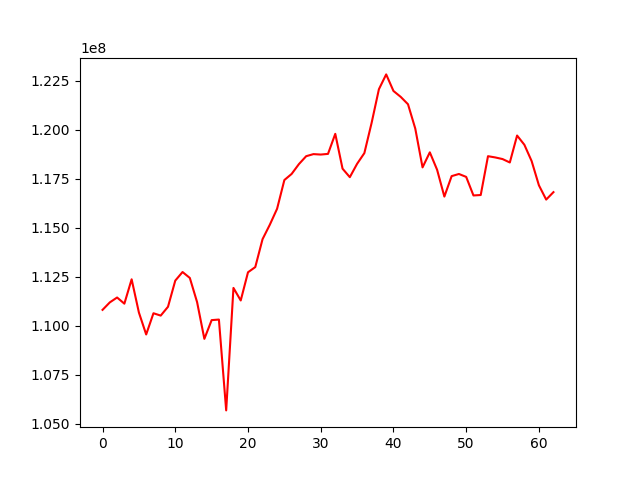

Source data for this figure (header and first rows):
, 0
0, 110805042
1, 111186793
2, 111435836
3, 111121018
4, 112365142
5, 110666967
6, 109547992
7, 110631162
8, 110511779
9, 110962418
10, 112298414
11, 112737472
12, 112435409
13, 111199481
14, 109324136
15, 110280553
16, 110309727
17, 105669574
18, 111925516
19, 111284227
20, 112724487
21, 112989561
22, 114414479
23, 115153278
24, 115968869
25, 117435246
26, 117747777
27, 118249115
28, 118653665
29, 118759668
30, 118737154
31, 118770988
32, 119795465
33, 118015933
34, 117582216
35, 118263949
36, 118811628
37, 120359984
38, 122074637
39, 122831151
40, 121985059
41, 121682321
42, 121306299
43, 120064049
44, 118081989
45, 118850507
46, 117961599
47, 116590757
48, 117634949
49, 117745127
50, 117596313
51, 116648300
52, 116670300
53, 118653592
54, 118589751
55, 118506874
56, 118332210
57, 119708525
58, 119237301
59, 118403956
... 3 more rows
